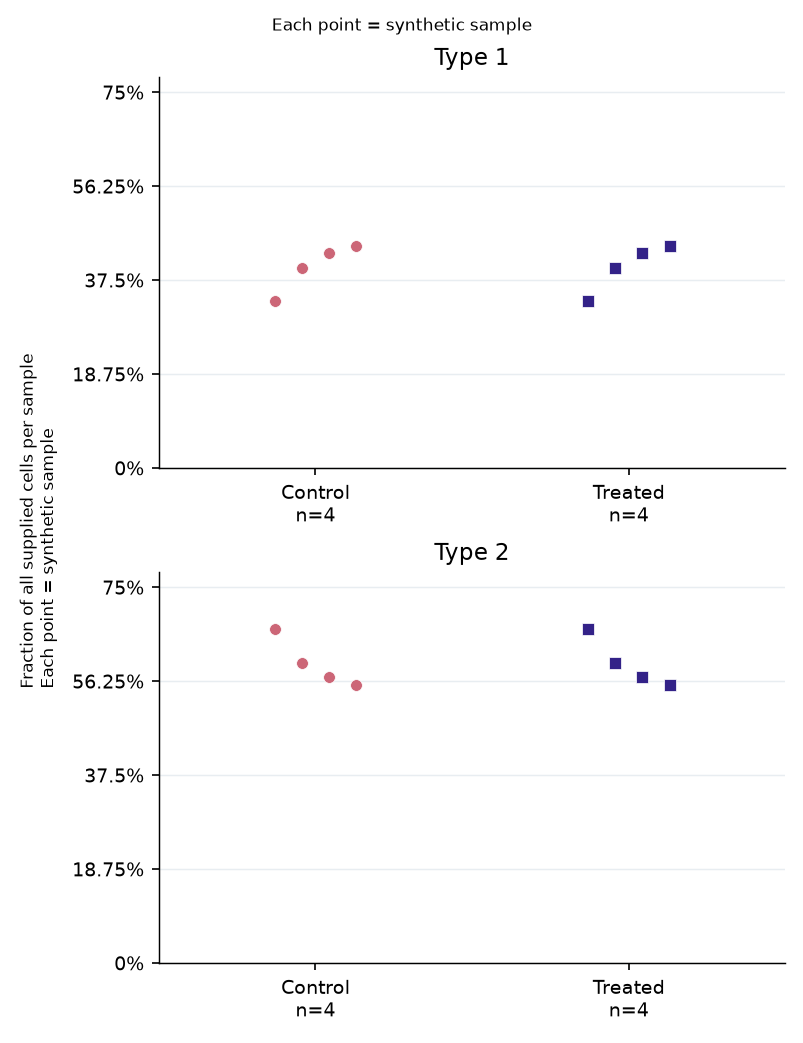

The table this chart was drawn from, first rows:
sample	group	celltype	count
Control0	Control	Type 1	1
Control0	Control	Type 2	2
Control1	Control	Type 1	2
Control1	Control	Type 2	3
Control2	Control	Type 1	3
Control2	Control	Type 2	4
Control3	Control	Type 1	4
Control3	Control	Type 2	5
Treated0	Treated	Type 1	1
Treated0	Treated	Type 2	2
Treated1	Treated	Type 1	2
Treated1	Treated	Type 2	3
Treated2	Treated	Type 1	3
Treated2	Treated	Type 2	4
Treated3	Treated	Type 1	4
Treated3	Treated	Type 2	5
